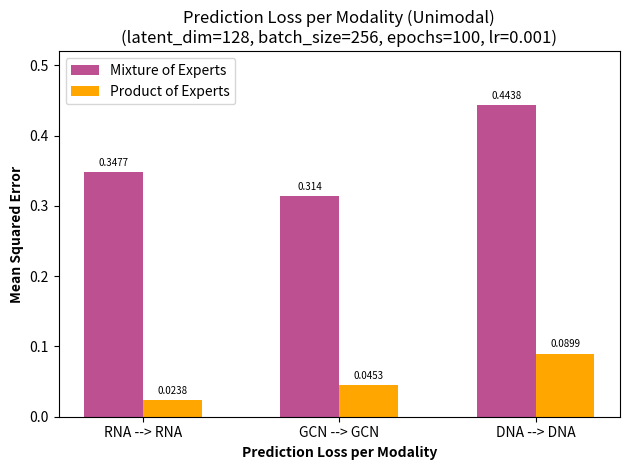

Source code (Python): (Note: this script raises an exception after producing the figure.)
# libraries
import numpy as np
import matplotlib.pyplot as plt

# Globals
BAR_WIDTH = 0.3
NUM_DECIMALS = 4

# # Prediction loss with MMVAE's (CROSSMODAL)
# labels = ['RNA --> GCN', 'RNA --> DNA',
#           'GCN --> RNA', 'GCN --> DNA',
#           'DNA --> RNA', 'DNA --> GCN']
# x = np.arange(len(labels))

# # set heights of bars ( RNA_GCN - RNA_DNA - GCN_RNA - GCN_DNA - DNA_RNA - DNA_GCN)
# MOE_CROSS = [np.round(0.313908189535141, NUM_DECIMALS), np.round(0.4422634541988373, NUM_DECIMALS),
#              np.round(0.34717288613319397, NUM_DECIMALS), np.round(0.44349557161331177, NUM_DECIMALS),
#              np.round(0.3480072319507599, NUM_DECIMALS), np.round(0.3141525685787201, NUM_DECIMALS)]

# POE_CROSS = [np.round(0.0454573780298233, NUM_DECIMALS),   np.round(0.0906691923737526, NUM_DECIMALS),
#              np.round(0.023636458441615105, NUM_DECIMALS), np.round(0.09066056460142136, NUM_DECIMALS),
#              np.round(0.02375185117125511, NUM_DECIMALS),  np.round(0.04365384951233864, NUM_DECIMALS)]

# fig, ax = plt.subplots()
# rects1 = ax.bar(x - BAR_WIDTH/2, MOE_CROSS, BAR_WIDTH, label='Mixture of Experts', color="#bc5090")
# rects2 = ax.bar(x + BAR_WIDTH/2, POE_CROSS, BAR_WIDTH, label='Product of Experts', color="#ffa600")

# # Add some text for labels, title and custom x-axis tick labels, etc.
# ax.set_xlabel('Prediction Loss per Modality', fontweight='bold')
# ax.set_ylabel('Mean Squared Error', fontweight="bold")
# ax.set_title('Prediction Loss per Modality (Crossmodal)\n(latent_dim={}, batch_size={}, epochs={}, lr={})'
#              .format(128, 256, 100, 0.001))

# ax.set_xticks(x)
# ax.set_ylim([0, 0.52])
# ax.set_xticklabels(labels, fontsize=8)
# ax.legend()

# ax.bar_label(rects1, padding=3, fontsize=7)
# ax.bar_label(rects2, padding=3, fontsize=7)

# fig.tight_layout()


# save_dir = "/Users/<user>/Desktop/cancer3_experiment"
# plt.savefig("{}/Prediction Loss Crossmodal 14 June cancer3.png".format(save_dir), dpi=600)
# plt.show()

# Prediction loss with MMVAE's (UNIMODAL)

labels = ['RNA --> RNA', 'GCN --> GCN', 'DNA --> DNA']
x = np.arange(len(labels))

# set heights of bars ( MoE - PoE)
MOE_UNIMODAL = [np.round(0.347678542137146, NUM_DECIMALS), np.round(0.31398168206214905, 4), np.round(0.4437776803970337, 4)]
POE_UNIMODAL = [np.round(0.023760493844747543, NUM_DECIMALS), np.round(0.04532989487051964, 4), np.round(0.08991391211748123, 4)]

fig, ax = plt.subplots()
rects1 = ax.bar(x - BAR_WIDTH/2, MOE_UNIMODAL, BAR_WIDTH, label='Mixture of Experts', color="#bc5090")
rects2 = ax.bar(x + BAR_WIDTH/2, POE_UNIMODAL, BAR_WIDTH, label='Product of Experts', color="#ffa600")

# Add some text for labels, title and custom x-axis tick labels, etc.
ax.set_xlabel('Prediction Loss per Modality', fontweight='bold')
ax.set_ylabel('Mean Squared Error', fontweight="bold")
ax.set_title('Prediction Loss per Modality (Unimodal)\n(latent_dim={}, batch_size={}, epochs={}, lr={})'
             .format(128, 256, 100, 0.001))

x_axis = np.arange(len(labels))
ax.set_xticks(x_axis)
ax.set_xticklabels(labels)
ax.legend()

ax.bar_label(rects1, padding=3, fontsize=7)
ax.bar_label(rects2, padding=3, fontsize=7)

fig.tight_layout()

ax.set_ylim([0, 0.52])

save_dir = "/Users/<user>/Desktop/cancer3_experiment"
plt.savefig("{}/Prediction Loss Unimodal 14 June cancer3.png".format(save_dir), dpi=600)
plt.show()
